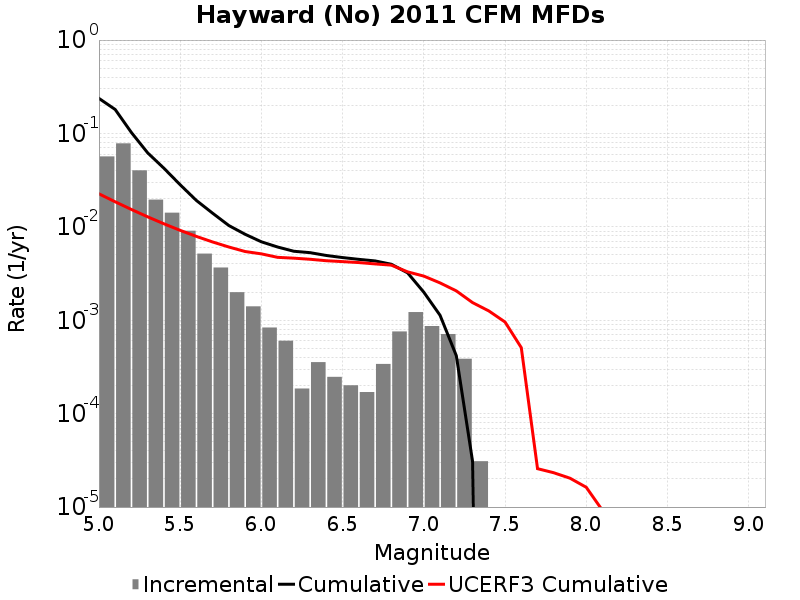

The table this chart was drawn from, first rows:
Magnitude, Incremental Rate, Cumulative Rate, UCERF3 Cumulative Rate
5.05, 0.05676, 0.2374, 0.02258
5.15, 0.07833, 0.1806, 0.01855
5.25, 0.04028, 0.1023, 0.01535
5.35, 0.01957, 0.062, 0.0128
5.45, 0.01418, 0.04243, 0.01078
5.55, 0.009087, 0.02825, 0.009177
5.65, 0.00517, 0.01916, 0.007902
5.75, 0.003669, 0.01399, 0.006889
5.85, 0.001997, 0.01032, 0.006084
5.95, 0.001409, 0.008328, 0.005445
6.05, 8.359038E-4, 0.006919, 0.005139
6.15, 6.037083E-4, 0.006084, 0.004716
6.25, 1.857564E-4, 0.00548, 0.004622
6.35, 3.560331E-4, 0.005294, 0.004497
6.45, 2.476752E-4, 0.004938, 0.004339
6.55, 2.012361E-4, 0.00469, 0.004245
6.65, 1.702767E-4, 0.004489, 0.004146
6.75, 3.405534E-4, 0.004319, 0.004011
6.85, 7.585053E-4, 0.003978, 0.003892
6.95, 0.001223, 0.00322, 0.003298
7.05, 8.668632E-4, 0.001997, 0.002971
7.15, 7.120662E-4, 0.00113, 0.002511
7.25, 3.869925E-4, 4.179519E-4, 0.002063
7.35, 3.09594E-5, 3.09594E-5, 0.001546
7.45, 0.0, 0.0, 0.001259
7.55, 0.0, 0.0, 9.576355E-4
7.65, 0.0, 0.0, 5.092267E-4
7.75, 0.0, 0.0, 2.576057E-5
7.85, 0.0, 0.0, 2.3299248E-5
7.95, 0.0, 0.0, 2.0363144E-5
8.05, 0.0, 0.0, 1.6283075E-5
8.15, 0.0, 0.0, 9.196594E-6
8.25, 0.0, 0.0, 0.0
8.35, 0.0, 0.0, 0.0
8.45, 0.0, 0.0, 0.0
8.55, 0.0, 0.0, 0.0
8.65, 0.0, 0.0, 0.0
8.75, 0.0, 0.0, 0.0
8.85, 0.0, 0.0, 0.0
8.95, 0.0, 0.0, 0.0
9.05, 0.0, 0.0, 0.0
